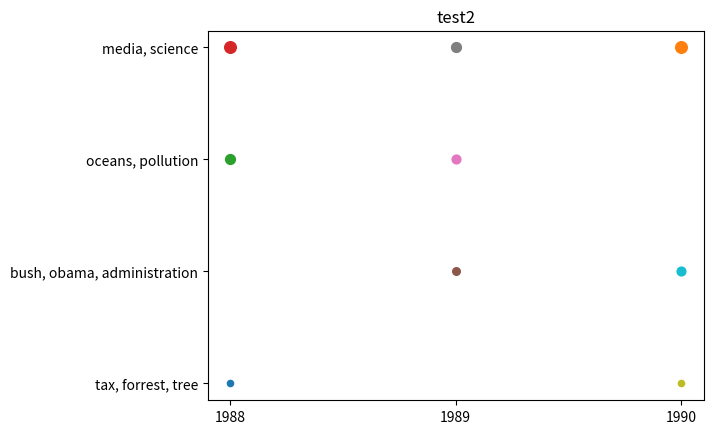

Recreate this plot in Python.
#https://matplotlib.org/3.1.3/gallery/subplots_axes_and_figures/align_labels_demo.html#sphx-glr-gallery-subplots-axes-and-figures-align-labels-demo-py

#        for tick in ax.get_xticklabels():
#    tick.set_rotation(55)

#https://matplotlib.org/3.1.3/gallery/lines_bars_and_markers/linestyles.html#sphx-glr-gallery-lines-bars-and-markers-linestyles-py
#     ax.set(xticks=[], ylim=(-0.5, len(linestyles)-0.5),
 #      yticks=np.arange(len(linestyles)), yticklabels=yticklabels)

#https://matplotlib.org/3.1.3/gallery/lines_bars_and_markers/horizontal_barchart_distribution.html#sphx-glr-gallery-lines-bars-and-markers-horizontal-barchart-distribution-py

#https://matplotlib.org/3.1.3/gallery/lines_bars_and_markers/marker_fillstyle_reference.html#sphx-glr-gallery-lines-bars-and-markers-marker-fillstyle-reference-py


import numpy as np
import matplotlib.pyplot as plt


def plot_topics_text(topics_reps, texts_reps, topic_in_text_matrix, title):
    #marker_style = dict(color='tab:blue', linestyle=None, marker='o',
    #                markersize=10, markerfacecoloralt='tab:red')

    fig, ax = plt.subplots()
    ax.yaxis.set_ticks(range(0, len(topics_reps)))
    ax.xaxis.set_ticks(range(0, len(texts_reps)))
    
    ax.yaxis.set_ticklabels(topics_reps)
    ax.xaxis.set_ticklabels(texts_reps)
    
    #set_ticklabels(self, ticklabels, *, minor=False, **kwargs)[source]

    for x, topic_in_text in enumerate(topic_in_text_matrix):
        for y, topic_repr in enumerate(topics_reps):
            #ax.text(-0.5, y, repr(topic_repr),
             #   horizontalalignment='center', verticalalignment='center')
                
            ax.scatter(x, y, s = topic_in_text[y]*10)
          

    #ax.set_axis_off()
    ax.set_title(title)

    plt.show()

plot_topics_text(["tax, forrest, tree", "bush, obama, administration", "oceans, pollution", "media, science"], ["1988", "1989", "1990"], [[2, 0, 5, 7], [0, 3, 4, 5], [2, 4, 0, 7]], "test2")
